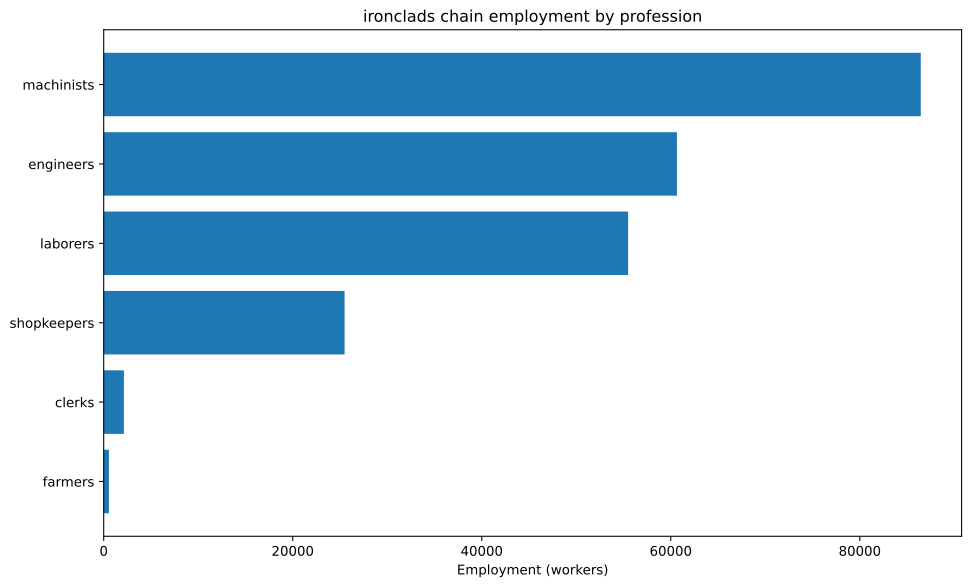

Data behind this chart, as committed beside it:
config, building, profession, employment
building_tooling_workshops+pm_rubber_gri…, building_tooling_workshops, engineers, 1109
building_tooling_workshops+pm_rubber_gri…, building_tooling_workshops, machinists, 2218
building_tooling_workshops+pm_rubber_gri…, building_tooling_workshops, shopkeepers, 1109
building_paper_mills+pm_bleached_paper+p…, building_paper_mills, engineers, 122.5
building_paper_mills+pm_bleached_paper+p…, building_paper_mills, laborers, 245
building_paper_mills+pm_bleached_paper+p…, building_paper_mills, machinists, 245
building_paper_mills+pm_bleached_paper+p…, building_paper_mills, shopkeepers, 122.5
building_chemical_plants+pm_nitrogen_fix…, building_chemical_plants, engineers, 313.1
building_chemical_plants+pm_nitrogen_fix…, building_chemical_plants, laborers, 208.7
building_chemical_plants+pm_nitrogen_fix…, building_chemical_plants, machinists, 417.5
building_chemical_plants+pm_nitrogen_fix…, building_chemical_plants, shopkeepers, 104.4
building_explosives_factory+pm_brine_ele…, building_explosives_factory, engineers, 1225
building_explosives_factory+pm_brine_ele…, building_explosives_factory, laborers, 816.6
building_explosives_factory+pm_brine_ele…, building_explosives_factory, machinists, 816.6
building_explosives_factory+pm_brine_ele…, building_explosives_factory, shopkeepers, 408.3
building_synthetics_plants+pm_dye_produc…, building_synthetics_plants, engineers, 61.24
building_synthetics_plants+pm_dye_produc…, building_synthetics_plants, laborers, 30.62
building_synthetics_plants+pm_dye_produc…, building_synthetics_plants, machinists, 45.93
building_synthetics_plants+pm_dye_produc…, building_synthetics_plants, shopkeepers, 15.31
building_steel_mills+pm_electric_arc_pro…, building_steel_mills, engineers, 7756
building_steel_mills+pm_electric_arc_pro…, building_steel_mills, machinists, 11634
building_steel_mills+pm_electric_arc_pro…, building_steel_mills, shopkeepers, 3878
building_motor_industry+pm_diesel_engine…, building_motor_industry, engineers, 5863
building_motor_industry+pm_diesel_engine…, building_motor_industry, machinists, 3909
building_motor_industry+pm_diesel_engine…, building_motor_industry, shopkeepers, 1954
building_military_shipyards+pm_military_…, building_military_shipyards, engineers, 17857
building_military_shipyards+pm_military_…, building_military_shipyards, laborers, 35714
building_military_shipyards+pm_military_…, building_military_shipyards, machinists, 26786
building_military_shipyards+pm_military_…, building_military_shipyards, shopkeepers, 8929
building_coal_mine+pm_diesel_pump_buildi…, building_coal_mine, engineers, 3121
building_coal_mine+pm_diesel_pump_buildi…, building_coal_mine, laborers, 780.1
building_coal_mine+pm_diesel_pump_buildi…, building_coal_mine, machinists, 4681
building_coal_mine+pm_diesel_pump_buildi…, building_coal_mine, shopkeepers, 1560
building_iron_mine+pm_diesel_pump_buildi…, building_iron_mine, engineers, 8687
building_iron_mine+pm_diesel_pump_buildi…, building_iron_mine, laborers, 2172
building_iron_mine+pm_diesel_pump_buildi…, building_iron_mine, machinists, 13031
building_iron_mine+pm_diesel_pump_buildi…, building_iron_mine, shopkeepers, 4344
building_sulfur_mine+pm_diesel_pump_buil…, building_sulfur_mine, engineers, 440.7
building_sulfur_mine+pm_diesel_pump_buil…, building_sulfur_mine, laborers, 110.2
building_sulfur_mine+pm_diesel_pump_buil…, building_sulfur_mine, machinists, 661.1
building_sulfur_mine+pm_diesel_pump_buil…, building_sulfur_mine, shopkeepers, 220.4
building_power_plant+pm_oil-fired_plant, building_power_plant, engineers, 8447
building_power_plant+pm_oil-fired_plant, building_power_plant, laborers, 12067
building_power_plant+pm_oil-fired_plant, building_power_plant, machinists, 9050
building_logging_camp+pm_electric_saw_mi…, building_logging_camp, engineers, 36.75
building_logging_camp+pm_electric_saw_mi…, building_logging_camp, laborers, 36.75
building_logging_camp+pm_electric_saw_mi…, building_logging_camp, machinists, 73.49
building_logging_camp+pm_electric_saw_mi…, building_logging_camp, shopkeepers, 36.75
building_rubber_plantation+automatic_irr…, building_rubber_plantation, farmers, 554.6
building_rubber_plantation+automatic_irr…, building_rubber_plantation, laborers, 739.4
building_rubber_plantation+automatic_irr…, building_rubber_plantation, machinists, 184.9
building_oil_rig+pm_combustion_derricks+…, building_oil_rig, engineers, 5610
building_oil_rig+pm_combustion_derricks+…, building_oil_rig, machinists, 8416
building_oil_rig+pm_combustion_derricks+…, building_oil_rig, shopkeepers, 2805
building_railway+pm_diesel_trains_princi…, building_railway, clerks, 2139
building_railway+pm_diesel_trains_princi…, building_railway, laborers, 2567
building_railway+pm_diesel_trains_princi…, building_railway, machinists, 4278
